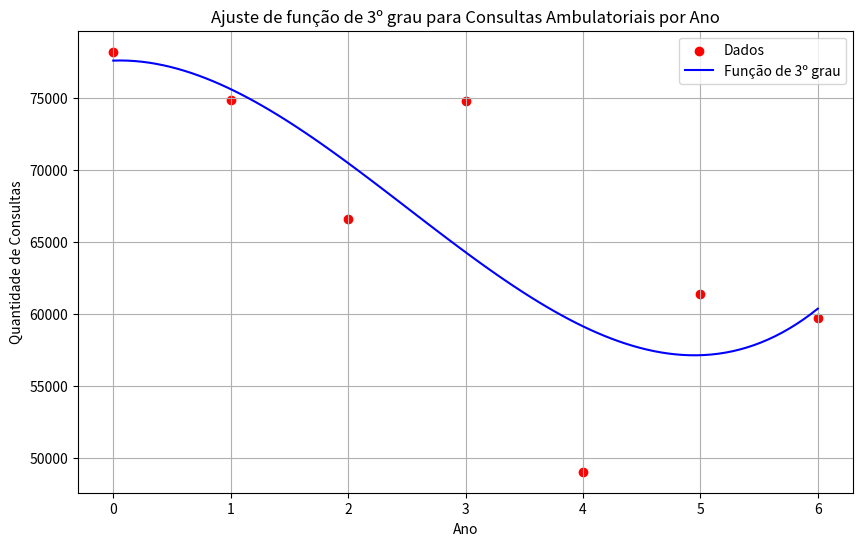

This figure's Python source:
# Calculo de Variância e Desvio Padrão Consultas Ambulatoriais por Ano

import numpy as np

# Dados
consultas = [78181, 74862, 66554, 74747, 49023, 61349, 59720]

# Calculando a variância
variancia_consultas = np.var(consultas)

# Calculando o desvio padrão
desvio_padrao_consultas = np.std(consultas)

print("Variância das consultas:", variancia_consultas)
print("Desvio padrão das consultas:", desvio_padrao_consultas)

# Ajuste de função de 3º grau para Consultas Ambulatoriais por Ano

import numpy as np
import matplotlib.pyplot as plt

# Dados
anos = np.array([0, 1, 2, 3, 4, 5, 6])
consultas = np.array([78181, 74862, 66554, 74747, 49023, 61349, 59720])

# Ajuste polinomial de terceiro grau
coeficientes = np.polyfit(anos, consultas, 3)
funcao = np.poly1d(coeficientes)

print("Função aproximada:")
print(funcao)

# Pontos para plotagem da função
anos_plot = np.linspace(0, 6, 100)
consultas_plot = funcao(anos_plot)

# Plotagem
plt.figure(figsize=(10, 6))
plt.scatter(anos, consultas, color='red', label='Dados')
plt.plot(anos_plot, consultas_plot, color='blue', label='Função de 3º grau')
plt.title('Ajuste de função de 3º grau para Consultas Ambulatoriais por Ano')
plt.xlabel('Ano')
plt.ylabel('Quantidade de Consultas')
plt.legend()
plt.grid(True)
plt.show()

# Calculo do valor da derivada para x especificos

def derivative_f(x):
    return 1048.5 * x**2 - 5248 * x + 293.7

for x in range(7):
    print(f"f'({x}) = {derivative_f(x)}")


# Integral definida da função de 3o grau das consultas ambulatoriais

from scipy.integrate import quad

# Definir a função original
def f(x):
    return 349.5*x**3 - 2624*x**2 + 293.7*x + 7.756e4

# Calcular a integral definida dos intervalos
integral, error = quad(f, 0, 6)
integral1, error = quad(f, 4, 6)
integral2, error = quad(f, 7, 9)

print(f"Integral definida de f(x) de 0 a 6: {integral:.1f}")
print(f"Integral definida de f(x) de 4 a 6: {integral1:.1f}")
print(f"Integral definida de f(x) de 7 a 9: {integral2:.1f}")